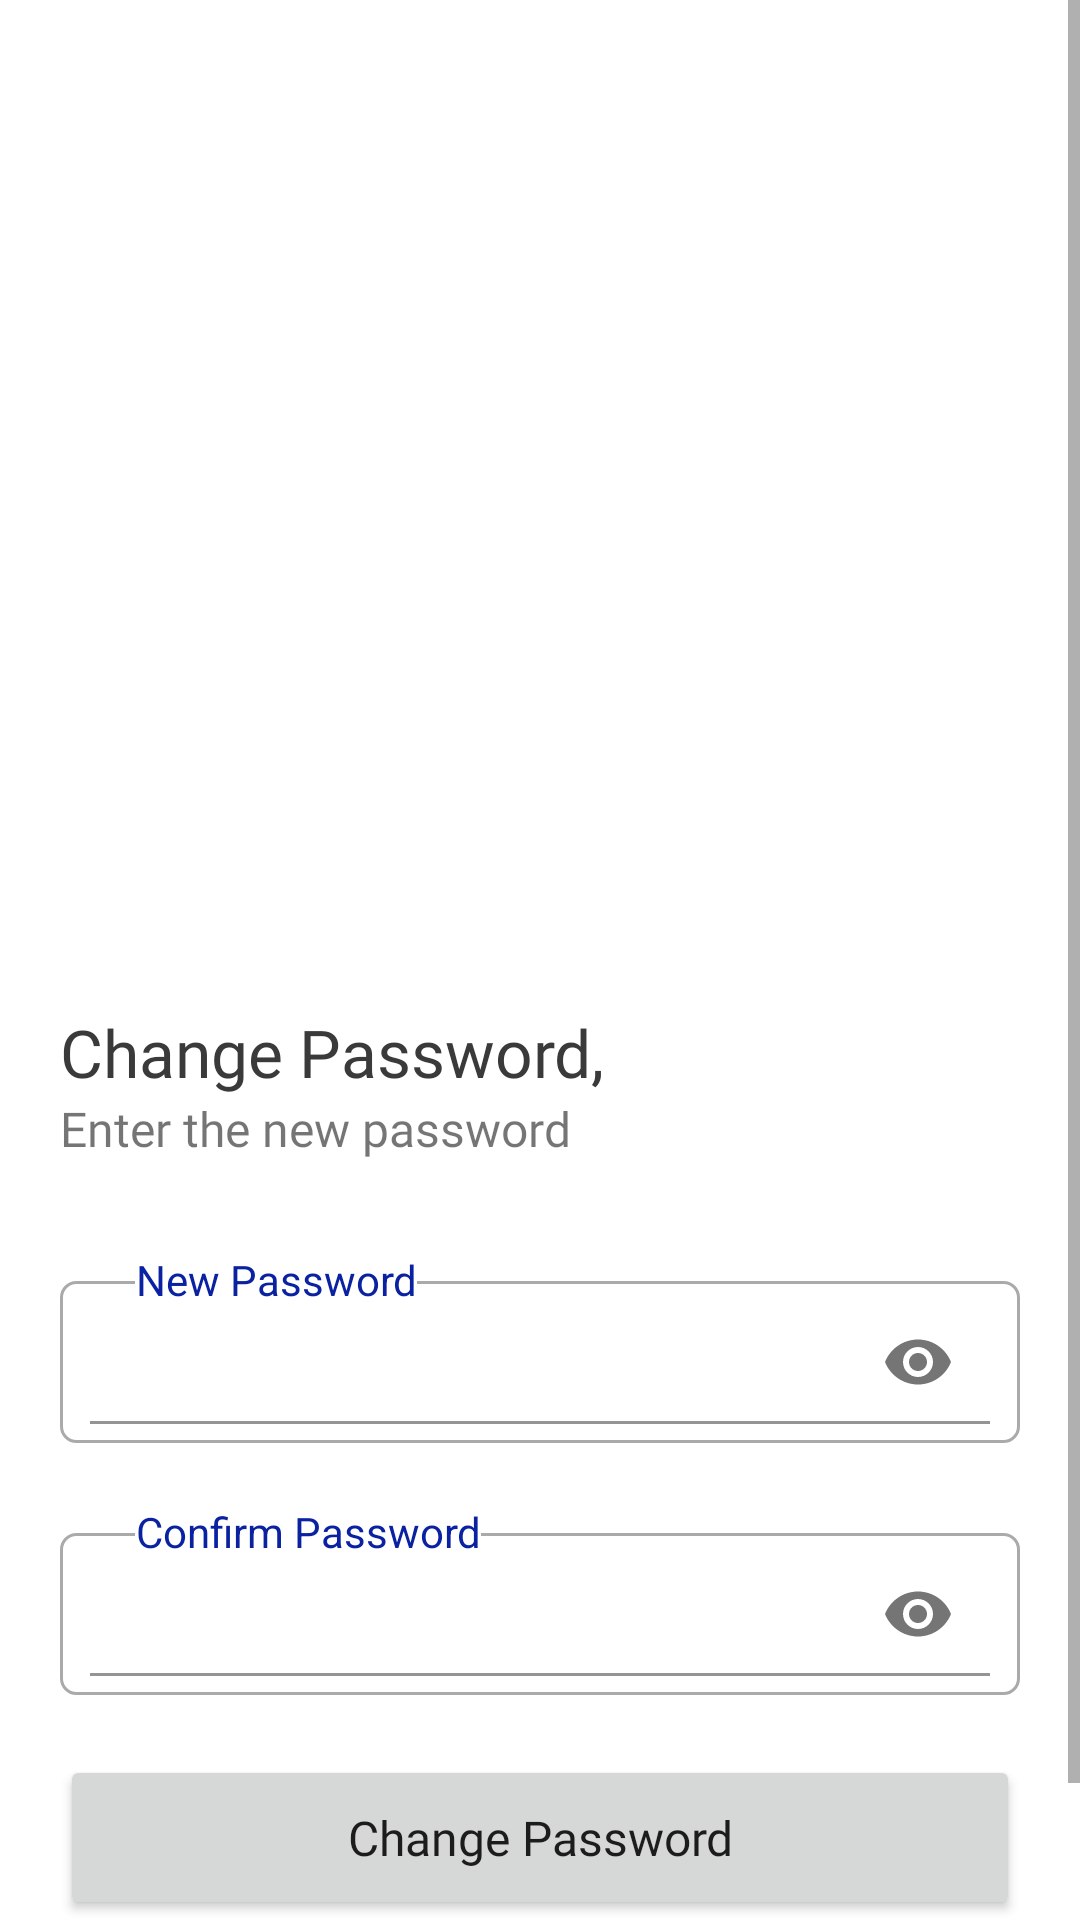

Write the Android layout XML for this screen, with the resource values it uses.
<!-- AndroidManifest.xml: application theme Theme.AIMPLATFARMDELIVERY -->
<!-- res/layout/activity_change_password.xml -->
<?xml version="1.0" encoding="utf-8"?>
<ScrollView xmlns:android="http://schemas.android.com/apk/res/android"
    xmlns:app="http://schemas.android.com/apk/res-auto"
    xmlns:tools="http://schemas.android.com/tools"
    android:layout_width="match_parent"
    android:layout_height="match_parent"
    tools:context="com.aimplatfarm.aimplatfarmdelivery.Activities.ChangePasswordActivity">

    <androidx.constraintlayout.widget.ConstraintLayout
        android:layout_width="match_parent"
        android:focusableInTouchMode="true"
        android:layout_height="wrap_content">

        <include
            android:id="@+id/toolbar"
            layout="@layout/toolbar"
            android:layout_width="match_parent"
            android:layout_height="wrap_content"
            app:layout_constraintEnd_toEndOf="parent"
            app:layout_constraintStart_toStartOf="parent"
            app:layout_constraintTop_toTopOf="parent" />

        <ImageView
            android:id="@+id/imageView4"
            android:layout_width="match_parent"
            android:layout_height="@dimen/two_fifty_dp"
            android:layout_marginStart="@dimen/twenty_dp"
            android:layout_marginTop="@dimen/ten_dp"
            android:layout_marginEnd="@dimen/twenty_dp"
            android:scaleType="centerInside"
            app:layout_constraintEnd_toEndOf="parent"
            app:layout_constraintStart_toStartOf="parent"
            app:layout_constraintTop_toBottomOf="@+id/toolbar"
            app:srcCompat="@drawable/password" />

        <TextView
            android:fontFamily="@font/poppins_semi_bold"
            android:id="@+id/textView9"
            android:layout_width="wrap_content"
            android:layout_height="wrap_content"
            android:layout_marginStart="@dimen/twenty_dp"
            android:layout_marginTop="@dimen/twenty_dp"
            android:text="Change Password,"
            android:textColor="#3a3a3a"
            android:textSize="@dimen/twenty_two_sp"
            app:layout_constraintStart_toStartOf="parent"
            app:layout_constraintTop_toBottomOf="@+id/imageView4" />

        <TextView
            android:fontFamily="@font/poppins_regular"
            android:id="@+id/textView10"
            android:layout_width="wrap_content"
            android:layout_height="wrap_content"
            android:layout_marginStart="@dimen/twenty_dp"
            android:text="Enter the new password"
            android:textSize="@dimen/sixteen_sp"
            app:layout_constraintStart_toStartOf="parent"
            app:layout_constraintTop_toBottomOf="@+id/textView9" />

        <FrameLayout
            android:id="@+id/frameLayout2"
            android:layout_width="match_parent"
            android:layout_height="wrap_content"
            android:layout_marginStart="@dimen/twenty_dp"
            android:layout_marginTop="@dimen/thirty_dp"
            android:layout_marginEnd="@dimen/twenty_dp"
            app:layout_constraintEnd_toEndOf="parent"
            app:layout_constraintStart_toStartOf="parent"
            app:layout_constraintTop_toBottomOf="@+id/textView10">

            <RelativeLayout
                android:layout_width="match_parent"
                android:layout_height="wrap_content"
                android:layout_marginTop="@dimen/ten_dp"
                android:background="@drawable/input_backgrond"
                android:paddingStart="@dimen/ten_dp"
                android:paddingEnd="@dimen/ten_dp">


                <ImageView
                    android:id="@+id/password"
                    android:layout_width="wrap_content"
                    android:layout_height="wrap_content"
                    android:layout_centerVertical="true"
                    android:src="@drawable/ic_outline_lock_24"
                    app:tint="#707070" />

                <com.google.android.material.textfield.TextInputLayout
                    android:layout_width="match_parent"
                    android:layout_height="wrap_content"
                    android:layout_centerVertical="true"
                    android:layout_marginTop="@dimen/three_dp"
                    android:layout_marginBottom="@dimen/three_dp"
                    android:layout_toEndOf="@id/password"
                    android:background="@color/white"
                    app:passwordToggleEnabled="true">

                    <EditText
                        android:id="@+id/userPassword"
                        android:layout_width="match_parent"
                        android:layout_height="wrap_content"
                        android:background="@color/white"
                        android:imeOptions="actionNext"
                        android:inputType="textPassword"
                        android:padding="@dimen/ten_dp" />
                </com.google.android.material.textfield.TextInputLayout>
            </RelativeLayout>

            <TextView
                android:layout_width="wrap_content"
                android:layout_height="wrap_content"
                android:layout_marginStart="@dimen/twenty_five_dp"
                android:background="@color/white"
                android:text="New Password"
                android:textAlignment="center"
                android:textColor="@color/light_blue" />

        </FrameLayout>

        <FrameLayout
            android:id="@+id/frameLayout3"
            android:layout_width="match_parent"
            android:layout_height="wrap_content"
            android:layout_marginStart="@dimen/twenty_dp"
            android:layout_marginTop="@dimen/twenty_dp"
            android:layout_marginEnd="@dimen/twenty_dp"
            app:layout_constraintEnd_toEndOf="parent"
            app:layout_constraintStart_toStartOf="parent"
            app:layout_constraintTop_toBottomOf="@+id/frameLayout2">

            <RelativeLayout
                android:layout_width="match_parent"
                android:layout_height="wrap_content"
                android:layout_marginTop="@dimen/ten_dp"
                android:background="@drawable/input_backgrond"
                android:paddingStart="@dimen/ten_dp"
                android:paddingEnd="@dimen/ten_dp">


                <ImageView
                    android:id="@+id/password2"
                    android:layout_width="wrap_content"
                    android:layout_height="wrap_content"
                    android:layout_centerVertical="true"
                    android:src="@drawable/ic_outline_lock_24"
                    app:tint="#707070" />

                <com.google.android.material.textfield.TextInputLayout
                    android:layout_width="match_parent"
                    android:layout_height="wrap_content"
                    android:layout_centerVertical="true"
                    android:layout_marginTop="@dimen/three_dp"
                    android:layout_marginBottom="@dimen/three_dp"
                    android:layout_toEndOf="@id/password2"
                    android:background="@color/white"
                    app:passwordToggleEnabled="true">

                    <EditText
                        android:id="@+id/passwordConf"
                        android:layout_width="match_parent"
                        android:layout_height="wrap_content"
                        android:background="@color/white"
                        android:imeOptions="actionNext"
                        android:inputType="textPassword"
                        android:padding="@dimen/ten_dp" />
                </com.google.android.material.textfield.TextInputLayout>

            </RelativeLayout>

            <TextView
                android:layout_width="wrap_content"
                android:layout_height="wrap_content"
                android:layout_marginStart="@dimen/twenty_five_dp"
                android:background="@color/white"
                android:text="Confirm Password"
                android:textAlignment="center"
                android:textColor="@color/light_blue" />

        </FrameLayout>
        <TextView
            android:id="@+id/errorMsg"
            android:layout_width="wrap_content"
            android:layout_height="wrap_content"
            android:layout_marginTop="@dimen/twenty_dp"
            android:text="Error is here"
            android:textColor="@android:color/holo_red_dark"
            android:visibility="gone"
            app:layout_constraintEnd_toEndOf="parent"
            app:layout_constraintStart_toStartOf="parent"
            app:layout_constraintTop_toBottomOf="@id/frameLayout3" />

        <Button
            android:fontFamily="@font/poppins_medium"
            android:textSize="@dimen/sixteen_sp"
            android:onClick="changePassword"
            android:id="@+id/button2"
            android:layout_width="match_parent"
            android:layout_height="@dimen/fifty_five_dp"
            android:layout_marginStart="@dimen/twenty_dp"
            android:layout_marginTop="@dimen/twenty_dp"
            android:layout_marginEnd="@dimen/twenty_dp"
            android:text="Change Password"
            android:textAllCaps="false"
            app:layout_constraintEnd_toEndOf="parent"
            app:layout_constraintHorizontal_bias="0.0"
            app:layout_constraintStart_toStartOf="parent"
            app:layout_constraintTop_toBottomOf="@+id/errorMsg" />

        <TextView
            android:fontFamily="@font/poppins_regular"
            android:id="@+id/textView12"
            android:layout_width="match_parent"
            android:layout_height="wrap_content"
            android:layout_marginTop="@dimen/twenty_dp"
            android:layout_marginBottom="@dimen/ten_dp"
            android:text="© AIM Platform All Rights Reserve"
            android:textAlignment="center"
            app:layout_constraintBottom_toBottomOf="parent"
            app:layout_constraintEnd_toEndOf="parent"
            app:layout_constraintStart_toStartOf="parent"
            app:layout_constraintTop_toBottomOf="@+id/button2" />

    </androidx.constraintlayout.widget.ConstraintLayout>


</ScrollView>
<!-- res/layout/toolbar.xml (included above) -->
<?xml version="1.0" encoding="utf-8"?>
<androidx.appcompat.widget.Toolbar xmlns:android="http://schemas.android.com/apk/res/android"
    android:layout_width="match_parent"
    android:background="@color/white"
    android:theme="@style/ToolbarTheme"
    android:layout_height="?attr/actionBarSize">

    <TextView
        android:fontFamily="@font/poppins_semi_bold"
        android:layout_width="wrap_content"
        android:layout_height="wrap_content"
        android:textSize="@dimen/twenty_sp"
        android:gravity="center"
        android:layout_gravity="center"
        android:textColor="@color/black"
        android:id="@+id/tb_title"/>

</androidx.appcompat.widget.Toolbar>
<!-- resources referenced by this layout -->
<resources>
  <color name="black">#FF000000</color>
  <color name="light_blue">#0A22A1</color>
  <color name="white">#FFFFFFFF</color>
  <dimen name="fifty_five_dp">27.5dp</dimen>
  <dimen name="sixteen_sp">8sp</dimen>
  <dimen name="ten_dp">5dp</dimen>
  <dimen name="thirty_dp">15dp</dimen>
  <dimen name="three_dp">1.5dp</dimen>
  <dimen name="twenty_dp">10dp</dimen>
  <dimen name="twenty_five_dp">12.5dp</dimen>
  <dimen name="twenty_sp">10sp</dimen>
  <dimen name="twenty_two_sp">11sp</dimen>
  <dimen name="two_fifty_dp">125dp</dimen>
  <!-- drawable input_backgrond (drawable-v24) -->
  <?xml version="1.0" encoding="utf-8"?>
  <shape xmlns:android="http://schemas.android.com/apk/res/android">
      <stroke android:color="@android:color/darker_gray" android:width="1dp"/>
      <solid android:color="@color/white"/>
      <corners android:radius="5dp"/>
  </shape>
  <style name="ToolbarTheme" parent="@style/ThemeOverlay.AppCompat.ActionBar">
          
          <item name="colorControlNormal">@color/black</item>
      </style>
  <style name="Theme.AIMPLATFARMDELIVERY" parent="Theme.MaterialComponents.Light.NoActionBar">
          
          <item name="colorPrimary">@color/blue_primary</item>
          <item name="colorPrimaryVariant">@color/blue_primary</item>
          <item name="colorOnPrimary">@color/white</item>
          
          <item name="colorSecondary">@color/blue_primary</item>
          <item name="colorSecondaryVariant">@color/blue_primary</item>
          <item name="colorOnSecondary">@color/black</item>
          
          <item name="android:statusBarColor" tools:targetApi="l">?attr/colorPrimaryVariant</item>
          
      </style>
  <color name="blue_primary">#003567</color>
</resources>
